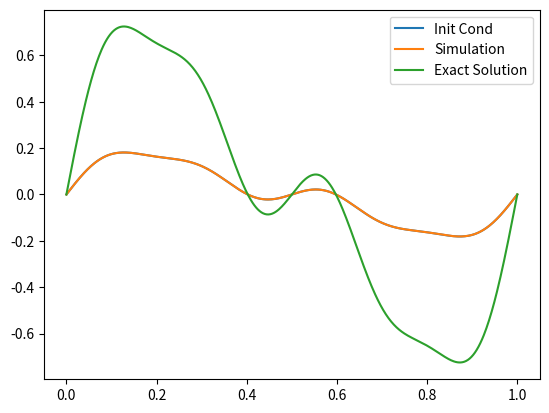

Source code (Python):
import numpy as np
import matplotlib.pyplot as plt

class myGrid():
    """ a finite differnece grid"""

    # constructor method for myGrid class
    def __init__(self, nx, ng=1,xmin=0, xmax=1):
        #create a grid with nx nodes and ng ghost nodes on each side
        #domain ranges from [xmin, xmax]
        #nx = total number of physical grid points
        #ng = no. of ghost nodes on each side

        self.xmin = xmin                 #initialization as well as value assignment
        self.xmax = xmax
        self.ng = ng
        self.nx = nx

        #making indices for finding physical grid

        self.ibegin = ng
        self.iend = nx+ng-1

        #physical grid points
        self.dx = (xmax - xmin)/ (nx-1)
        self.xcoords = xmin + (np.arange(nx+2*ng)-ng)*self.dx

        #array for storing solution
        self.phi = np.zeros((self.nx+2*self.ng),dtype = np.float64)
        self.phi_init = np.zeros((self.nx+2*self.ng),dtype = np.float64)

    def array_memory_allocator(self):
        #allocate memory for an arbitrary array having same dimension as the grid
        return np.zeros((self.nx+2*self.ng),dtype = np.float64)

        
    def apply_BCs(self):
        #updating the single ghost node with periodic BCs

        self.phi[self.ibegin -1] = self.phi[self.iend -1]   # (-1) = (N-2)  left ghost node 
        self.phi[self.iend+1] = self.phi[self.ibegin +1]   # (nx+ng) = (ng+1) or N+1 = 1  right ghost node

def diffusion(nx, alpha, Fo, num_periods = 1.0, init_cond = None):
    #solve 1-D linear advection using FOU
    #Inputs: pass a function f(g), where g is grid object, that sets up the initial condition

    #creating grid object using myGrid Class
    g= myGrid(nx)
        
    #computing the time step, dt

    dt = (Fo*(g.dx)**2)/alpha
    t_start = 0.0
    t_max = 0.1        #time = distance/speed
    t_current = t_start

    #initialize the data
    init_cond(g)
    g.phi_init[:] = g.phi[:]  #copy the initial condition to uinit

    #Time integration
    phi_new = g.array_memory_allocator()

    while t_current<t_max:
        if t_current +dt >t_max:
            dt = t_max - t_current
            Fo = alpha*dt/(g.dx)**2

        #apply BCs
        g.apply_BCs()

        #FTCS Update
        for i in range(g.ibegin,g.iend+1):
            phi_new[i] = g.phi[i] + alpha*dt*(g.phi[i+1]-2*g.phi[i]+g.phi[i-1])/(g.dx)**2
        
        g.phi_exact = g.array_memory_allocator()
        g.phi_exact = 0.6*np.exp(-4*((np.pi)**2)*alpha*t_current)*np.sin(2*np.pi*g.xcoords) + 0.3*np.exp(-16*((np.pi)**2)*alpha*t_current)*np.sin(4*np.pi*g.xcoords)+0.1*np.exp(-64*((np.pi)**2)*alpha*t_current)*np.sin(8*np.pi*g.xcoords)

        g.phi[:] = phi_new[:]

        t_current += dt

    return g


#function to initialize the state of 
def sine_wave(g):
    g.phi[:] = (0.6*np.sin(2*np.pi*g.xcoords) + 0.3*np.sin(4*np.pi*g.xcoords)+0.1*np.sin(8*np.pi*g.xcoords))/4

def error(g):
    g.error_sum = 0 
    N = g.nx+2*g.ng-1
    for i in range(N):
        g.error_val = (g.phi[i] - g.phi_exact[i])**2
        g.error_sum += g.error_val

    g.norm2 = np.sqrt(((g.error_sum)**2)/N)
    print(g.norm2)


    return 0

    
def plot(g):
    fig = plt.figure()
    ax = fig.add_subplot(111)
    
    ax.plot(g.xcoords[g.ibegin:g.iend+1], g.phi_init[g.ibegin:g.iend+1], label = 'Init Cond')
    ax.plot(g.xcoords[g.ibegin:g.iend+1], g.phi[g.ibegin:g.iend+1], label = 'Simulation')

    ax.plot(g.xcoords[g.ibegin:g.iend+1], g.phi_exact[g.ibegin:g.iend+1], label = "Exact Solution")

    ax.legend()
    plt.show()

nx = 512

g = diffusion(nx,alpha=5e-5,Fo = 0.7, num_periods=1, init_cond=sine_wave)
error(g)
plot(g)



    